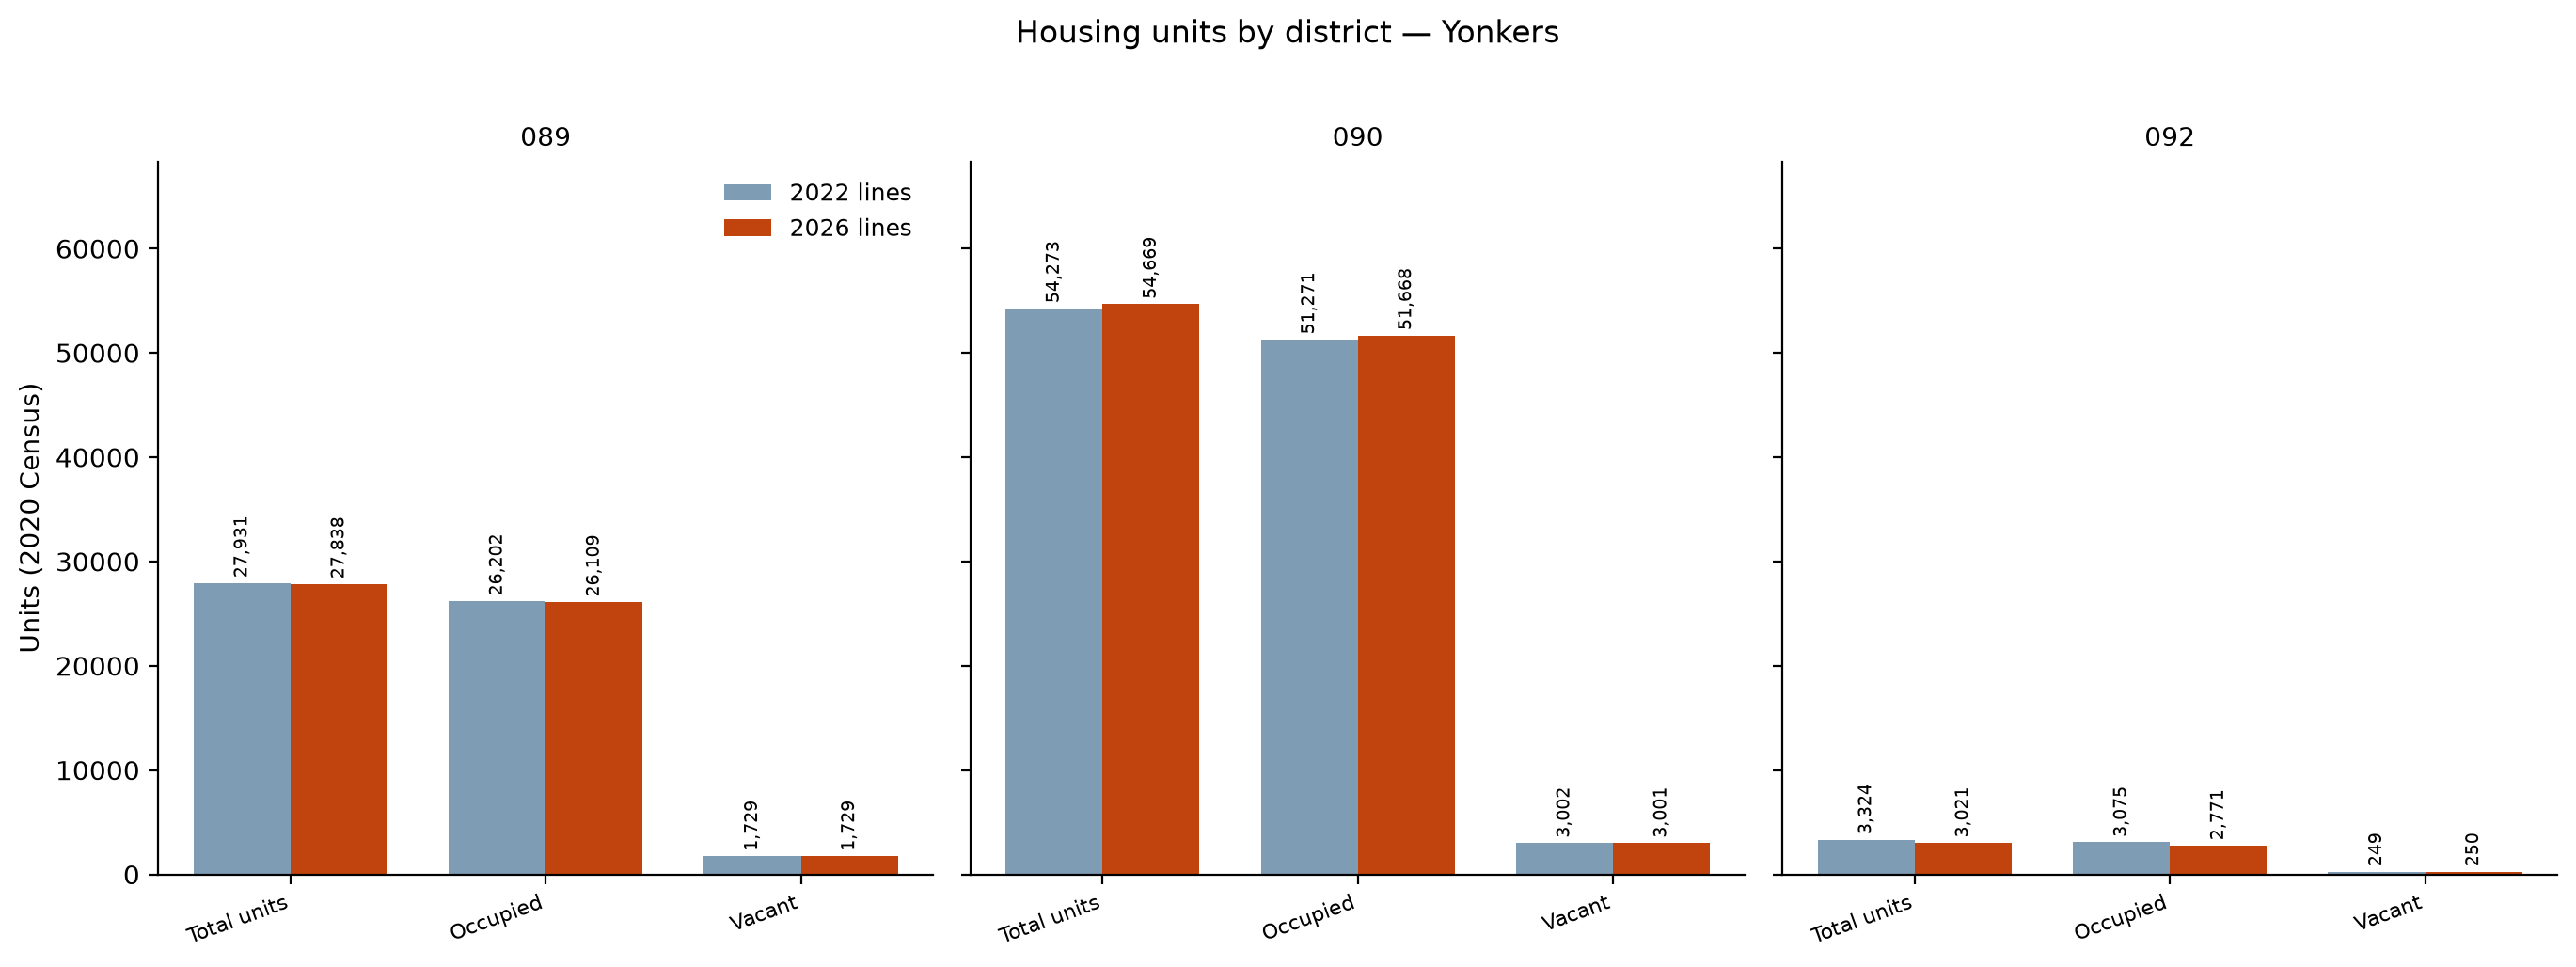

Values plotted in this chart, from the file beside it:
district, Total units (2022 lines), Occupied (2022 lines), Vacant (2022 lines), Total units (2026 lines), Occupied (2026 lines), Vacant (2026 lines)
089, 27931, 26202, 1729, 27838, 26109, 1729
090, 54273, 51271, 3002, 54669, 51668, 3001
092, 3324, 3075, 249, 3021, 2771, 250
